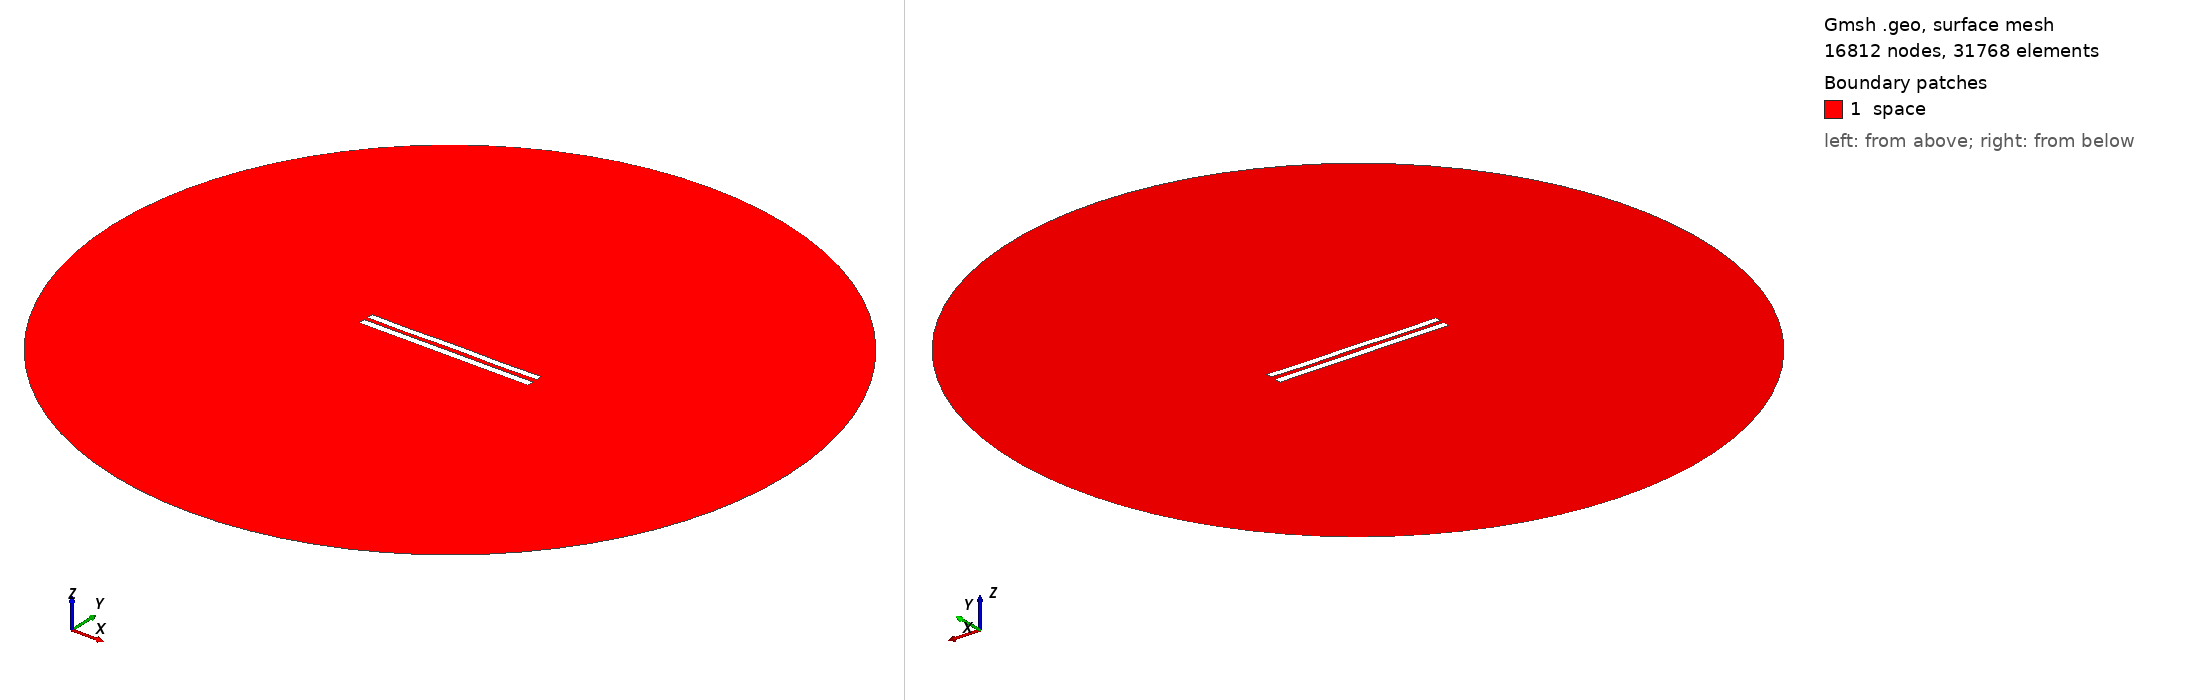

Gmsh geometry script, surface-meshed: 16812 nodes, 31768 surface elements. Boundary patches (legend numbers): 1 space. Left view from above one corner, right view from below the opposite corner. Legend entries are the model's physical surfaces. The drawing asked Gmsh for element sizes between 1% and 20% of the model's largest extent; the script's own settings can give other sizes.

=== 796.geo (drawn) ===
//---------------------------------------
// Geometry kernel
//---------------------------------------

SetFactory("OpenCASCADE");



//---------------------------------------
// Parameters of the geometry
//---------------------------------------

// Overetch of the upper plate
overetch = 0.125;

// Distance between the plates
distance = 2.5;

// Discretization over the x axis (for the deformation)
nx = 50; 

// Length of the plate
L = 100 - overetch; 

// Number of modes
n = 4; 

// 1st mode coefficient
coeff(1) = 0.15;
beta(1) = 0.596864 * 3.1415926535 / L;

// 2nd mode coefficient
coeff(2) = 0.0;
beta(2) = 1.49418 * 3.1415926535 / L;

// 3rd mode coefficient
coeff(3) = 0.0;
beta(3) = 2.50025 * 3.1415926535 / L;

// 4th mode coefficient
coeff(4) = -0.15;
beta(4) = 3.49999 * 3.1415926535 / L;



//---------------------------------------
// Upper plate (deformed rectangle)
//---------------------------------------

// Coordiantes of the upper plate
xmin = -50;
xmax = 50 - overetch;

// Height of the upper plate
yheight = 4 - 2 * overetch;

// Indexes of the points
UpperID[] = {};
LowerID[] = {};
LeftID[] = {};
RightID[] = {};

// Point index
p = 1;

// Horizontal edges
For i In {1:nx}
    x = xmin + (i-1)*(xmax - xmin)/(nx-1);

    y_bottom = distance / 2 + overetch;
    For j In {1:n}
        C = (Cosh(beta(j)*L) + Cos(beta(j)*L)) / (Sinh(beta(j)*L) + Sin(beta(j)*L));
        y_bottom  = y_bottom + coeff(j) * (Cosh(beta(j)*(x+50)) - Cos(beta(j)*(x+50)) - C * (Sinh(beta(j)*(x+50)) - Sin(beta(j)*(x+50))));
    EndFor

    y_top = y_bottom + yheight;

    Point(p) = {x, y_top, 0, 1.0};
    UpperID[i] = p;
    p = p + 1;

    Point(p) = {x, y_bottom, 0, 1.0};
    LowerID[i] = p;
    p = p + 1;
EndFor

// Create point lists
UpperPts[] = {}; LowerPts[] = {};
For i In {1:nx}
  UpperPts[] += {UpperID[i]};
  LowerPts[] += {LowerID[i]};
EndFor

// Build splines
Spline(1) = {UpperPts[]};
Spline(2) = {LowerPts[]};
Line(3) = {LowerPts[nx-1], UpperPts[nx-1]};
Line(4) = {LowerPts[0], UpperPts[0]};

// Build the plane surface
Curve Loop(1) = {2, 3, -1, -4};
Plane Surface(1) = {1};



//---------------------------------------
// Lower plate (rectangle)
//---------------------------------------

// Vertices
Point(1001) = {-50, -1, 0, 1.0};
Point(1002) = { 50, -1, 0, 1.0};
Point(1003) = { 50,  -5, 0, 1.0};
Point(1004) = {-50,  -5, 0, 1.0};

// Edges
Line(5) = {1001, 1002};
Line(6) = {1002, 1003};
Line(7) = {1003, 1004};
Line(8) = {1004, 1001};

// Plane surface
Line Loop(2) = {5, 6, 7, 8};
Plane Surface(2) = {2}; 



//---------------------------------------
// Outer (fictious) boundary
//---------------------------------------

// Points
Point(1005) = {0, 0, 0};       // Center
Point(1006) = {200, 0, 0};     // Start point
Point(1007) = {0, 200, 0};     // 90 degrees
Point(1008) = {-200, 0, 0};    // 180 degrees
Point(1009) = {0, -200, 0};    // 270 degrees

// Circle arcs (each needs start, center, end)
Circle(9) = {1006, 1005, 1007};
Circle(10) = {1007, 1005, 1008};
Circle(11) = {1008, 1005, 1009};
Circle(12) = {1009, 1005, 1006};

// Plane surface for the entire domain
Curve Loop(3) = {9, 10, 11, 12};
Surface(3) = {3};

// Subtract the plates from the whole domain to obtain the actual domain where we want to solve the equations
BooleanDifference{ Surface{3}; Delete; }{ Surface{1}; Surface{2}; Delete; }




//---------------------------------------
// Transfinite Lines/Curves
//---------------------------------------

// Set the number of points on the boundaries
r = 12;
d = 0.15;

// Plates
Transfinite Curve {1} = 50*r/4 Using Progression 1;
Transfinite Line {2} = 50*r Using Progression 1;
Transfinite Curve {3, 4} = 2*r Using Progression 1+d;
Transfinite Line {5} = 50*r Using Progression 1;
Transfinite Line {7} = 50*r/4 Using Progression 1;
Transfinite Line {6} = 2*r Using Progression 1+d;
Transfinite Line {8} = 2*r Using Progression 1-d;

// Outer boundary
Transfinite Line {9, 10, 11, 12} = 20 Using Progression 1;



//---------------------------------------
// Physical groups
//---------------------------------------                

// Physical curves (boundaries)
Physical Line("force_segment", 10) = {2};
Physical Line("upper_plate", 11) = {1, 3, 4};
Physical Line("lower_plate", 12) = {5, 6, 7, 8};
Physical Line("boundary", 20) = {9, 10, 11, 12};

// Physical Surfaces
Physical Surface("space", 30) = {3};



//---------------------------------------
// 6. Generate the Mesh
//---------------------------------------

// 2D mesh generation
Mesh 2;
